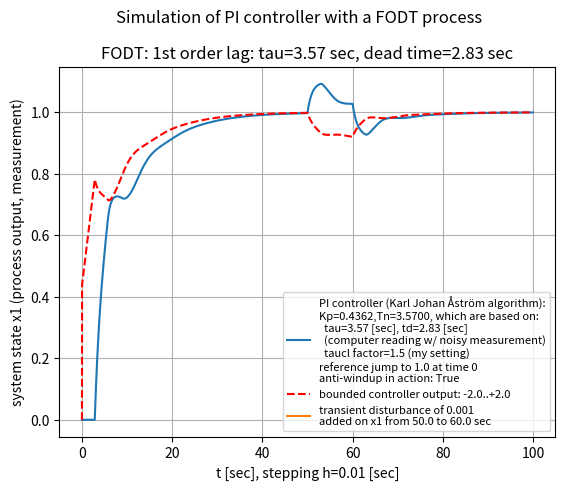

Reproduce this figure in Python.
# -*- coding: utf-8 -*-
"""
2025-03-17

3.5g1_PI-control-loop_with_first-order-dead-time_(FODT)_process.py


Based on programs:
    3.5f6_PI-control-loop_with_6xPT1_Euler_forward_process.py
    3.5c_PID-control_with_first-order-dead-time_(FODT)_process.py


tests: looks OK

        min(u_KJA) = 0.0
        max(u_KJA)= 0.9689183317937449
        simuation time steps with each step being 0.01[sec] = 2500
        dead time: delay in time steps = 283

ideas:

"""

import numpy as np
import matplotlib.pyplot as plt
from matplotlib import font_manager


# ini values:
tstart = 0.0
h = 0.01  # delta t

BOUND = True  # True = bounded controller output (for dead time process)
U_MAX = 2.0   # absolute; org 2.0

ANTIWINDUPACTION = True

# PT1 process coefficients:
b0 = 1.0
a0 = 1.0
a1 = 1.0
# numerator polynomial:   b0
# denominator polynomial: (a1*s + a0)


# PI controller parameters:
#   using Lambda Tuning here only for 1xPT1:
#     Controller Gain Kc = tau/(gp x (taucl + td))
#     Integral Time Ti = tau
# =>
tau=3.57  # [sec]; from computer evaluation of the process step response
gp=1.0
taucl_factor = 1.5  # org: 3.0; 1.5 for faster control
taucl=taucl_factor*tau
td=2.83  # [sec]; from computer evaluation of the process step response
# =>
Kp = tau/(gp * (taucl + td))
Tn = tau

DELAY = int(td/h)   # dead time in time steps


# for real PID control:
Tf = 0.2  # time constant of lowpass filter of 1st order (PT1) [sec]


STEPS = 10000
tstop = STEPS * h + tstart
t = np.arange(tstart,tstop,h)

lpf = np.zeros([STEPS])  # low-pass filter of first order for D-term

# w_1 = 1.0  # jump of reference value at t = 0

# transient disturbance:
TRANSIENT_DISTURBANCE = True
t_dist_start_t = 50.0
t_dist_stop_t  = 60.0
t_dist_start   = t_dist_start_t / h
t_dist_stop    = t_dist_stop_t / h
DIST_VAL = 0.001


# set point drop:
SP_DROP = False
if SP_DROP is True:
    SP_DROP_T = 50  # sec
    SP_DROP_STEP = int(SP_DROP_T/h)

NOISE = False
SIGMA = 0.01  # org 0.01; sigma of noisy measurement
if NOISE is True:
    x1_noise = 1.0 + np.random.normal(0.0, SIGMA, STEPS)  # multiplicative noise
else:
    x1_noise = np.zeros([STEPS])
    x1_noise[:] = 1.0


###############################
#
# PID algorithm from:
# chapter 6 "PID Control" from "Control System Design" by Karl Johan Åström, 2002
# --> page 242 at "Summarizing we find that the PID controller can be approximated by"
#
# b and c are just constants: b for set point weighting
# r(t) = reference signal
# k = Kp
# y(t) = measurement = process variable to be controlled
# D-term: N for Td/N = Tf = time constant of PT1 filter, typically 8..20
# this implementation only has derivative action on the measurement:
# read from page 222:
# "The parameter c is normally zero to avoid large transients in the control
#  signal due to sudden changes in the setpoint."
# => set point weight factor c := 0, also in the active code below:

x1       = np.zeros([STEPS])  # measurement for controller
x1_clean = np.zeros([STEPS])  # clean measurement = clean process output as the benchmark

I_KJA = np.zeros([STEPS])  # I-term of Karl Johan Åström-PID controller
D_KJA = np.zeros([STEPS])  # D-term of Karl Johan Åström-PID controller
r_KJA = np.zeros([STEPS])  # set point
r_KJA[:] = 1.0
r_KJA[0] = 0.0  # here, set point jump at second point in time
u_KJA = np.zeros([STEPS])  # controller output for monitoring

Kp_KJA = Kp*1.0
# Tv_KJA = Tv*1.0
# Tf  = Tv/N =>
Tf_KJA = Tf*1.0
# N = Tv_KJA/Tf_KJA


for k in range(0,STEPS):

    # set point drop to 0.5:
    if SP_DROP is True:
        if k >= SP_DROP_STEP:
            r_KJA[k] = 0.5

    # P-term:
    P_KJA = Kp_KJA * (r_KJA[k] - x1[k])
    # D-term with derivative of measurement only:
    # D_KJA[k] = Tv_KJA/(Tv_KJA + Tf)\
    #            * (D_KJA[k-1] - Kp_KJA*N*(x1[k] - x1[k-1]))

    # controller output:
    u_KJA[k] = P_KJA + I_KJA[k]  # + D_KJA[k]

    ANTIWINDUP = False
    if BOUND is True:
        if abs(u_KJA[k]) > U_MAX:
            u_KJA[k] = np.sign(u_KJA[k]) * U_MAX
            ANTIWINDUP = True

    # I-term:
    if k < STEPS-1:
        if ANTIWINDUPACTION is True:
            if ANTIWINDUP is False:
                # control error which goes into the integrator of controller
                control_error =  r_KJA[k] - x1[k]
            else:
                control_error = 0.0  # no more control error in this case
        else:
            control_error =  r_KJA[k] - x1[k]

        I_KJA[k+1] = I_KJA[k] + Kp_KJA*h/Tn*control_error

        # process:
        # Euler forward emulation of
        # process transfer function G(s) = b0 / ((a0 + a1*s)
        # ...
        # again using SymPy; see at:
        #   3.5f2_PI-control-loop_with_2xPT1_Euler_forward_process.py

        x1[k+1] = 1/a1 * (b0*h*u_KJA[k-DELAY]
                          + (a1 - a0*h)*x1[k]/x1_noise[k])

        x1_clean[k+1] = 1/a1 * (b0*h*u_KJA[k-DELAY] + (a1 - a0*h)*x1_clean[k])


        if NOISE is True:
            x1[k+1] = x1[k+1] * x1_noise[k+1]

        # transient disturbance:
        if TRANSIENT_DISTURBANCE is True:
            if t_dist_start <= k <= t_dist_stop:
                x1[k+1] += DIST_VAL



plt.suptitle('Simulation of PI controller with a FODT process', y = 1.0)
plt.title(f'FODT: 1st order lag: tau={tau} sec, dead time={td} sec', y = 1.0)

# plt.plot(t,x1, label=f'PID controller (KJ Åström algo):\
# \nKp={Kp_KJA:.2f},Tn={Tn:.2f},Tv={Tv_KJA:.2f},Tf={Tf_KJA:.2f}')

plt.plot(t,x1, label=f'PI controller (Karl Johan Åström algorithm):\
\nKp={Kp_KJA:.4f},Tn={Tn:.4f}, which are based on:\
\n  tau={tau} [sec], td={td} [sec]\
\n  (computer reading w/ noisy measurement)\
\n  taucl factor={taucl_factor} (my setting)\
\nreference jump to 1.0 at time 0\
\nanti-windup in action: {ANTIWINDUPACTION}')


if BOUND is True:
    plt.plot(t,u_KJA, label=f'bounded controller output: -{U_MAX}..+{U_MAX}',\
    color="red", linestyle='--')
else:
    plt.plot(t,u_KJA, label='unbounded controller output',\
    color="red", linestyle='--')


# plt.plot(t,I_KJA, label='variable for integral part of controller',\
# linestyle=':', color="#1f77b4")  # matplotlib default plot color

if NOISE is True:
    plt.plot([],[], label = f'sigma of noisy x1 (multiplicative): {SIGMA}')

if TRANSIENT_DISTURBANCE is True:
    plt.plot([],[], label=f'transient disturbance of {DIST_VAL}\
\nadded on x1 from {t_dist_start_t} to {t_dist_stop_t} sec')

if SP_DROP is True:
    plt.plot(t,r_KJA, label=f'set point drop to 0.5 a {SP_DROP_T} [sec]')


plt.xlabel(f't [sec], stepping h={h} [sec]')
plt.ylabel('system state x1 (process output, measurement)')

font = font_manager.FontProperties(size=8)
# plt.legend(loc="upper right", prop=font)
plt.legend(prop=font)

plt.grid()
plt.show()


# print("\nmin(D_KJA) =",min(D_KJA))
# print("max(D_KJA) =",max(D_KJA))
print("\nmin(u_KJA) =",min(u_KJA))
print("max(u_KJA)=",max(u_KJA))
print(f'simuation time steps with each step being {h}[sec] =',STEPS)
print("dead time: delay in time steps =",DELAY)


# end of 3.5g1_PI-control-loop_with_first-order-dead-time_(FODT)_process.py
